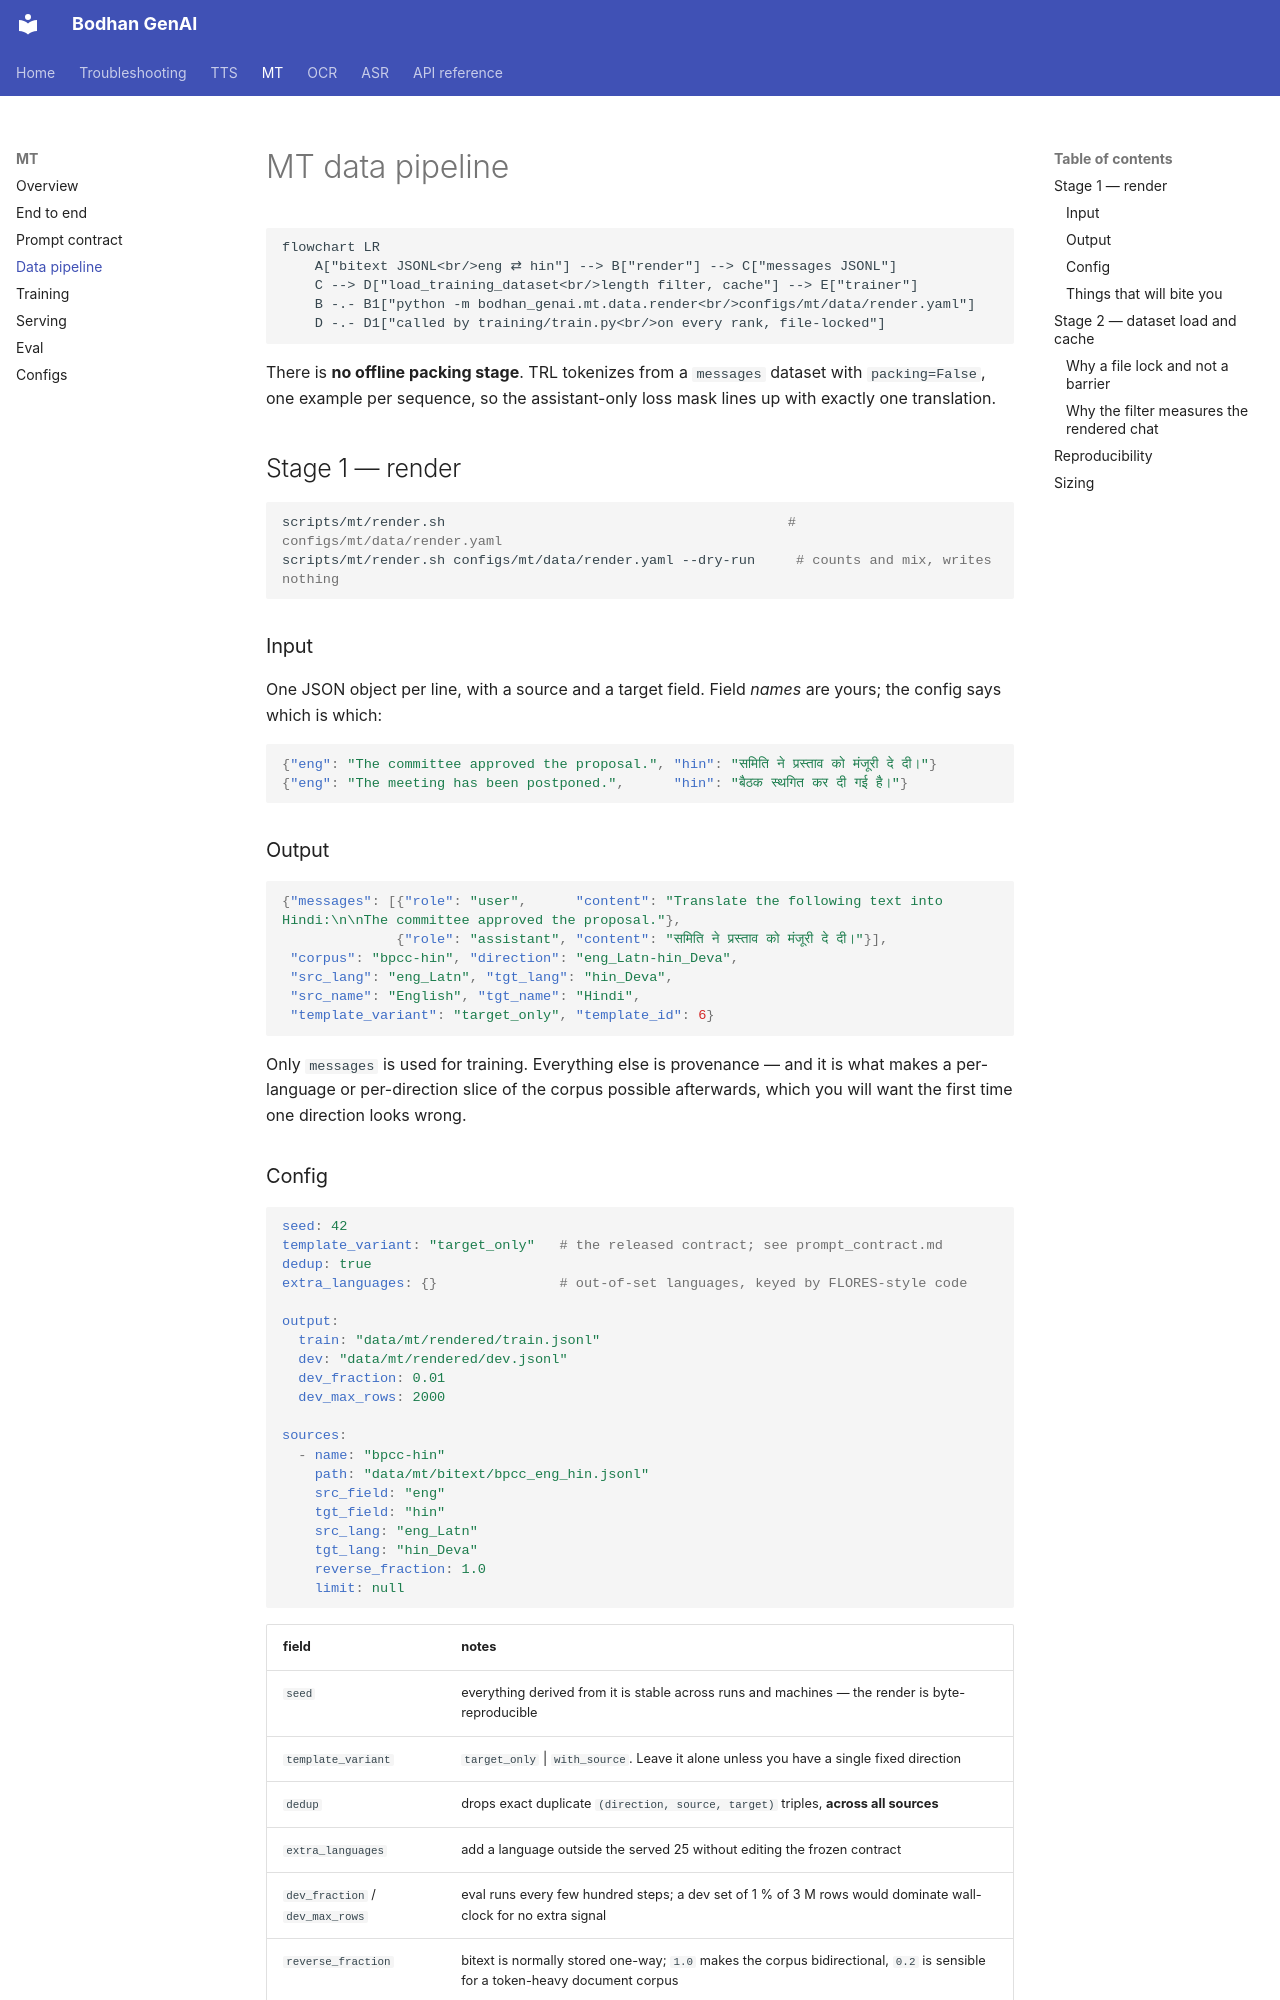

repository: Bodhan-AI/bodhan_genai · page: mt/data_pipeline/index.html · generator: mkdocs

# MT data pipeline

```mermaid
flowchart LR
    A["bitext JSONL<br/>eng ⇄ hin"] --> B["render"] --> C["messages JSONL"]
    C --> D["load_training_dataset<br/>length filter, cache"] --> E["trainer"]
    B -.- B1["python -m bodhan_genai.mt.data.render<br/>configs/mt/data/render.yaml"]
    D -.- D1["called by training/train.py<br/>on every rank, file-locked"]
```

There is **no offline packing stage**. TRL tokenizes from a `messages` dataset with `packing=False`,
one example per sequence, so the assistant-only loss mask lines up with exactly one translation.

## Stage 1 — render

```bash
scripts/mt/render.sh                                          # configs/mt/data/render.yaml
scripts/mt/render.sh configs/mt/data/render.yaml --dry-run     # counts and mix, writes nothing
```

### Input

One JSON object per line, with a source and a target field. Field *names* are yours; the config
says which is which:

```json
{"eng": "The committee approved the proposal.", "hin": "समिति ने प्रस्ताव को मंजूरी दे दी।"}
{"eng": "The meeting has been postponed.",      "hin": "बैठक स्थगित कर दी गई है।"}
```

### Output

```json
{"messages": [{"role": "user",      "content": "Translate the following text into Hindi:\n\nThe committee approved the proposal."},
              {"role": "assistant", "content": "समिति ने प्रस्ताव को मंजूरी दे दी।"}],
 "corpus": "bpcc-hin", "direction": "eng_Latn-hin_Deva",
 "src_lang": "eng_Latn", "tgt_lang": "hin_Deva",
 "src_name": "English", "tgt_name": "Hindi",
 "template_variant": "target_only", "template_id": 6}
```

Only `messages` is used for training. Everything else is provenance — and it is what makes a
per-language or per-direction slice of the corpus possible afterwards, which you will want the
first time one direction looks wrong.
